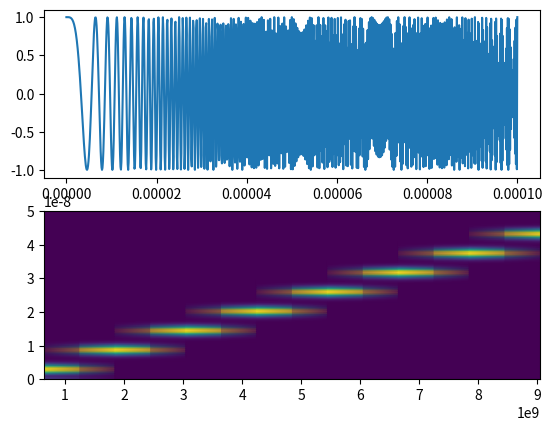
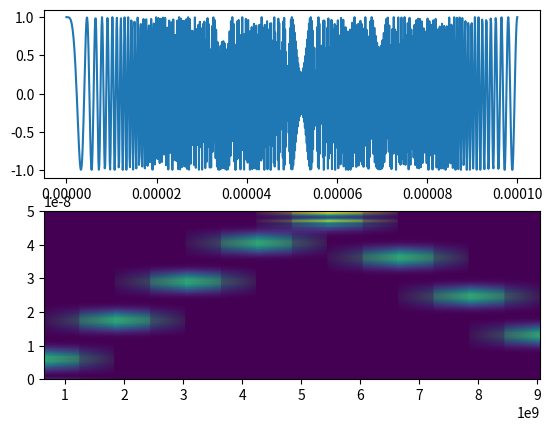
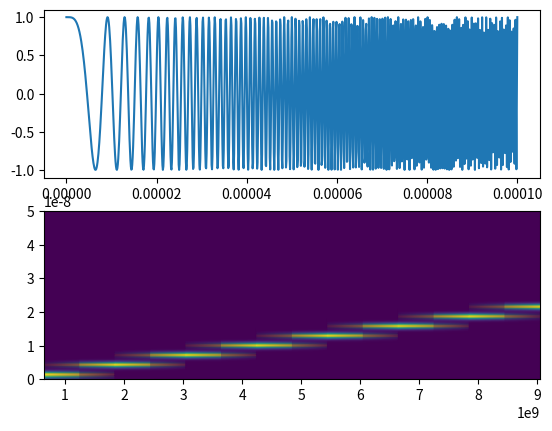

Recreate these plots in Python, in order.
import numpy as np
import matplotlib.pyplot as plt
from scipy import signal
#from scipy.fft import fftshift

mu = [2.4,4.8,1.2]
t = np.arange(0, 10 ** (-4) ,10 ** (-7))
x = [0,0,0]

for i in range(3):
    x[i] = np.cos(2 * np.pi * (t ** 2) * mu[i] * (10 ** 10))

for i in range(3):
    ff, tt, sxx = signal.spectrogram(x[i],10 ** (-7),np.hamming(128),nfft=512,noverlap=8) 
    fig, [graph1 ,graph2] = plt.subplots(nrows = 2, ncols = 1)
    graph1.plot(t,x[i])
    graph2.pcolormesh(tt, ff, sxx, shading='gouraud')
    plt.show()